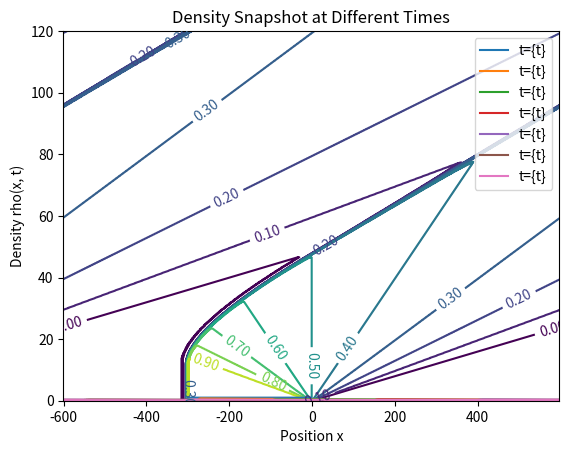

The matplotlib source for this figure:
# traffic - Program to solve the generalized Burger  
# equation for the traffic at a stop light problem

# Set up configuration options and special features
import numpy as np
import matplotlib.pyplot as plt


#* Select numerical parameters (time step, grid spacing, etc.).

N = 600
L = 1200      # System size (meters)
h = 2      # Grid spacing for periodic boundary conditions
v_max = 25.    # Maximum car speed (m/s)

tau = h/v_max
print('Last car starts moving after ', (L/4)/(v_max*tau), 'steps')
nstep = 1500
coeff = tau/(2*h)          # Coefficient used by all schemes
xgrid = np.linspace(-600,600,N)

#* Set initial and boundary conditions
rho_max = 1.0                   # Maximum density
Flow_max = 0.25*rho_max*v_max   # Maximum Flow
Flow = np.empty(N)
cp = np.empty(N);  cm = np.empty(N)
# Initial condition is a square pulse from x = -300 to x = 0
rho = np.zeros(N)
x = np.linspace(-600, 600, N)
rho[(x >= -300) & (x <= 0)] = rho_max    # Max density in the square pulse

rho[int(N/2)] = rho_max/2   # Try running without this line
#based on some thought (and googling), I think this is supposed to create a smoother transition from the abrupt change of density at
#x = 0 to x->0+ from rho max to 0,by adding rho = rhomax/2 at x == 0. However, it doesn't seem to visually change the graphs at all

# Use periodic boundary conditions
ip = np.arange(N) + 1  
ip[N-1] = 0          # ip = i+1 with periodic b.c.
im = np.arange(N) - 1  
im[0] = N-1          # im = i-1 with periodic b.c.

#* Initialize plotting variables.
iplot = 1
xplot = (np.arange(N)-1/2.)*h - L/2.    # Record x scale for plot
rplot = np.empty((N,nstep+1))
tplot = np.empty(nstep+1)
rplot[:,0] = np.copy(rho)   # Record the initial state
tplot[0] = 0                # Record the initial time (t=0)


#* Loop over desired number of steps.
for istep in range(nstep) :

    #* Compute the flow = (Density)*(Velocity)
    Flow[:] = rho[:] * (v_max*(1 - rho[:]/rho_max))
  
    #* Compute new values of density using Lax method: 
     
    rho[:] = .5*( rho[ip] + rho[im] ) - coeff*( Flow[ip] - Flow[im] )
    

    #* Record density for plotting.
    rplot[:,iplot] = np.copy(rho)
    tplot[iplot] = tau*(istep+1)
    iplot += 1

#* Graph contours of density versus position and time.
levels = np.linspace(0., 1., num=11) 
ct = plt.contour(xplot, tplot, np.flipud(np.rot90(rplot)), levels) 
plt.clabel(ct, fmt='%1.2f') 
plt.xlabel('x')
plt.ylabel('time')
plt.title('Density contours')
plt.show()

times = [0,250,500,750,1000,1250,1500]
for z in times:
    plt.plot(xplot, rplot[:,z], label ="t={t}")
plt.xlabel('Position x')
plt.ylabel('Density rho(x, t)')
plt.legend()
plt.title('Density Snapshot at Different Times')
plt.show()